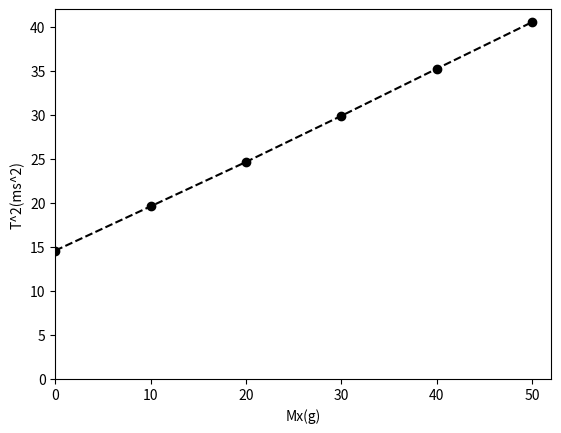

Source code (Python):
#!/usr/lib/python2.7
# -*- coding: utf-8 -*-
import matplotlib.pyplot as plt

x = [0,10,20,30,40,50]
y = [14.5914,19.6229,24.6660,29.9092,35.2606,40.5618]
# 设置纵轴的上下限
plt.ylim(0,42)
plt.xlim(0,52)
#添加坐标轴说明
plt.xlabel('Mx(g)')
plt.ylabel('T^2(ms^2)')
#绘制图形
plt.plot(x, y, 'k--o')
plt.show()
